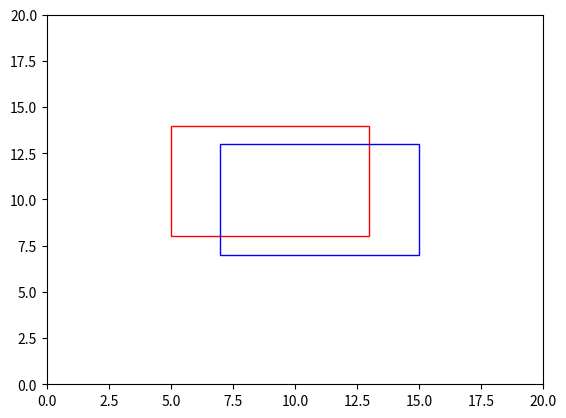

Reproduce this figure in Python.
from matplotlib import pyplot as plt
from matplotlib.patches import Rectangle

def translate_rectangle(p, t):
        fig, ax = plt.subplots()

        original_rectangle  = Rectangle((p[0][0],p[0][1]), p[1][0], p[1][1], fill=None, edgecolor="r")
        print("ccc")
        ax.add_patch(original_rectangle)
        p[0][0] += t[0]
        p[0][1] -= t[1]
        translated_rectangle  = Rectangle((p[0][0],p[0][1]), p[1][0], p[1][1], fill=None, edgecolor="b")
        ax.add_patch(translated_rectangle)
        ax.set_xlim([0, 20])
        ax.set_ylim([0, 20])
        plt.show()

        
if __name__ == "__main__":
        p = [[5,8], [8, 6]] # x, y and width, hight
        t = [2,1]
        translate_rectangle(p,t)
